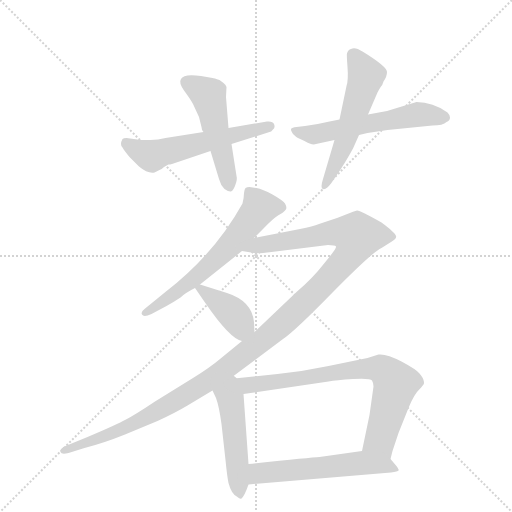
t = 0.00 s
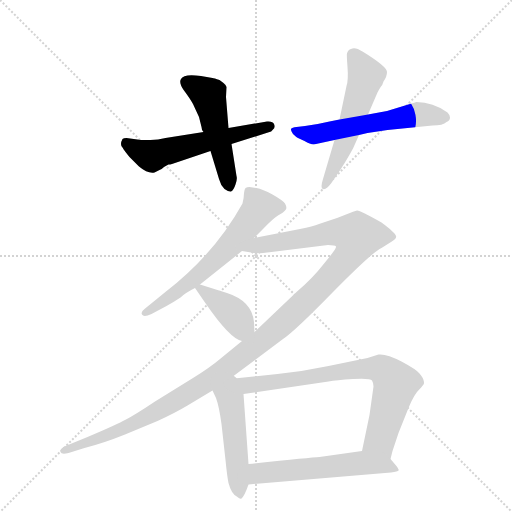
t = 1.61 s
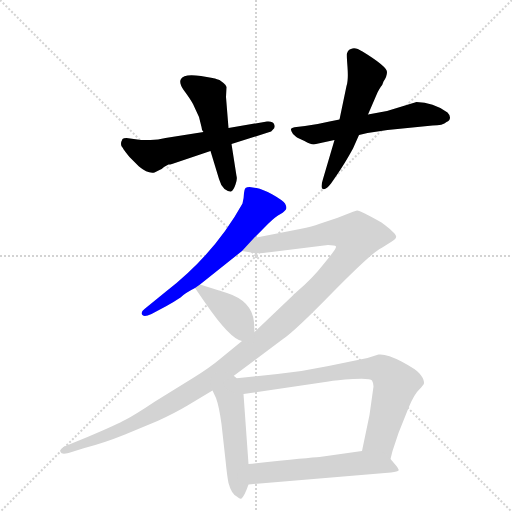
t = 3.23 s
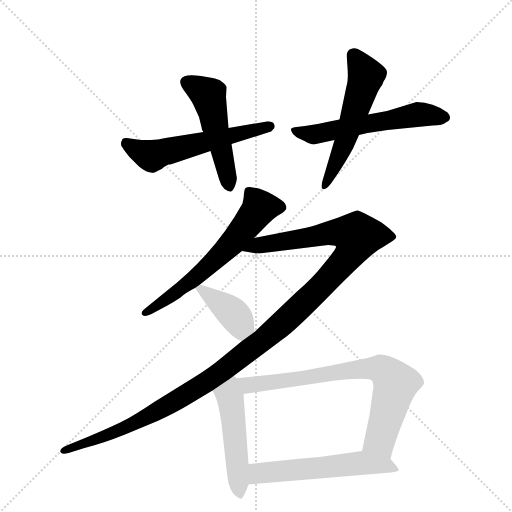
t = 4.84 s
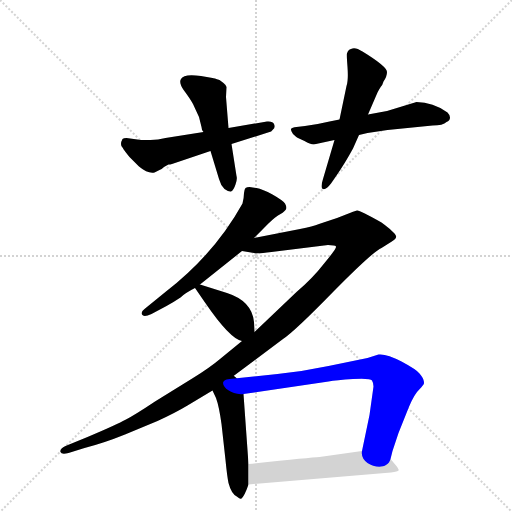
t = 6.45 s
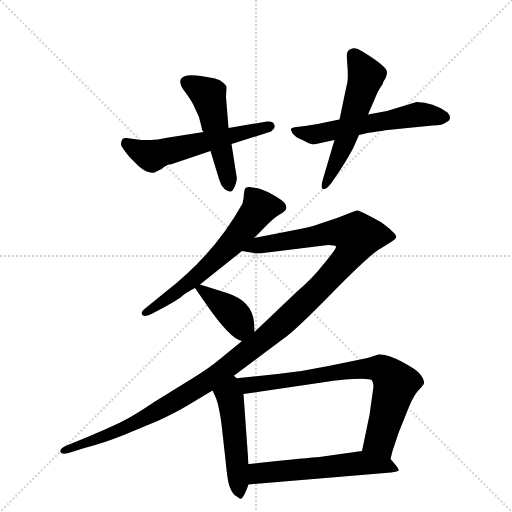
t = 8.06 s

The animated SVG that drew these frames (rendered in a browser with its animation timeline set to each time). Animation: 10 CSS @keyframes rules; one cycle of 8.06 s.

<svg version="1.1" viewBox="0 0 1024 1024" xmlns="http://www.w3.org/2000/svg">
  <g stroke="lightgray" stroke-dasharray="1,1" stroke-width="1" transform="scale(4, 4)">
    <line x1="0" y1="0" x2="256" y2="256"></line>
    <line x1="256" y1="0" x2="0" y2="256"></line>
    <line x1="128" y1="0" x2="128" y2="256"></line>
    <line x1="0" y1="128" x2="256" y2="128"></line>
  </g>
  <g transform="scale(1, -1) translate(0, -860)">
    <style type="text/css">
      
        @keyframes keyframes0 {
          from {
            stroke: blue;
            stroke-dashoffset: 558;
            stroke-width: 128;
          }
          64% {
            animation-timing-function: step-end;
            stroke: blue;
            stroke-dashoffset: 0;
            stroke-width: 128;
          }
          to {
            stroke: black;
            stroke-width: 1024;
          }
        }
        #make-me-a-hanzi-animation-0 {
          animation: keyframes0 0.7041015625s both;
          animation-delay: 0s;
          animation-timing-function: linear;
        }
      
        @keyframes keyframes1 {
          from {
            stroke: blue;
            stroke-dashoffset: 496;
            stroke-width: 128;
          }
          62% {
            animation-timing-function: step-end;
            stroke: blue;
            stroke-dashoffset: 0;
            stroke-width: 128;
          }
          to {
            stroke: black;
            stroke-width: 1024;
          }
        }
        #make-me-a-hanzi-animation-1 {
          animation: keyframes1 0.6536458333333334s both;
          animation-delay: 0.7041015625s;
          animation-timing-function: linear;
        }
      
        @keyframes keyframes2 {
          from {
            stroke: blue;
            stroke-dashoffset: 561;
            stroke-width: 128;
          }
          65% {
            animation-timing-function: step-end;
            stroke: blue;
            stroke-dashoffset: 0;
            stroke-width: 128;
          }
          to {
            stroke: black;
            stroke-width: 1024;
          }
        }
        #make-me-a-hanzi-animation-2 {
          animation: keyframes2 0.70654296875s both;
          animation-delay: 1.3577473958333335s;
          animation-timing-function: linear;
        }
      
        @keyframes keyframes3 {
          from {
            stroke: blue;
            stroke-dashoffset: 540;
            stroke-width: 128;
          }
          64% {
            animation-timing-function: step-end;
            stroke: blue;
            stroke-dashoffset: 0;
            stroke-width: 128;
          }
          to {
            stroke: black;
            stroke-width: 1024;
          }
        }
        #make-me-a-hanzi-animation-3 {
          animation: keyframes3 0.689453125s both;
          animation-delay: 2.0642903645833335s;
          animation-timing-function: linear;
        }
      
        @keyframes keyframes4 {
          from {
            stroke: blue;
            stroke-dashoffset: 610;
            stroke-width: 128;
          }
          67% {
            animation-timing-function: step-end;
            stroke: blue;
            stroke-dashoffset: 0;
            stroke-width: 128;
          }
          to {
            stroke: black;
            stroke-width: 1024;
          }
        }
        #make-me-a-hanzi-animation-4 {
          animation: keyframes4 0.7464192708333334s both;
          animation-delay: 2.7537434895833335s;
          animation-timing-function: linear;
        }
      
        @keyframes keyframes5 {
          from {
            stroke: blue;
            stroke-dashoffset: 1226;
            stroke-width: 128;
          }
          80% {
            animation-timing-function: step-end;
            stroke: blue;
            stroke-dashoffset: 0;
            stroke-width: 128;
          }
          to {
            stroke: black;
            stroke-width: 1024;
          }
        }
        #make-me-a-hanzi-animation-5 {
          animation: keyframes5 1.2477213541666667s both;
          animation-delay: 3.500162760416667s;
          animation-timing-function: linear;
        }
      
        @keyframes keyframes6 {
          from {
            stroke: blue;
            stroke-dashoffset: 387;
            stroke-width: 128;
          }
          56% {
            animation-timing-function: step-end;
            stroke: blue;
            stroke-dashoffset: 0;
            stroke-width: 128;
          }
          to {
            stroke: black;
            stroke-width: 1024;
          }
        }
        #make-me-a-hanzi-animation-6 {
          animation: keyframes6 0.56494140625s both;
          animation-delay: 4.747884114583334s;
          animation-timing-function: linear;
        }
      
        @keyframes keyframes7 {
          from {
            stroke: blue;
            stroke-dashoffset: 481;
            stroke-width: 128;
          }
          61% {
            animation-timing-function: step-end;
            stroke: blue;
            stroke-dashoffset: 0;
            stroke-width: 128;
          }
          to {
            stroke: black;
            stroke-width: 1024;
          }
        }
        #make-me-a-hanzi-animation-7 {
          animation: keyframes7 0.6414388020833334s both;
          animation-delay: 5.312825520833334s;
          animation-timing-function: linear;
        }
      
        @keyframes keyframes8 {
          from {
            stroke: blue;
            stroke-dashoffset: 750;
            stroke-width: 128;
          }
          71% {
            animation-timing-function: step-end;
            stroke: blue;
            stroke-dashoffset: 0;
            stroke-width: 128;
          }
          to {
            stroke: black;
            stroke-width: 1024;
          }
        }
        #make-me-a-hanzi-animation-8 {
          animation: keyframes8 0.8603515625s both;
          animation-delay: 5.954264322916667s;
          animation-timing-function: linear;
        }
      
        @keyframes keyframes9 {
          from {
            stroke: blue;
            stroke-dashoffset: 550;
            stroke-width: 128;
          }
          64% {
            animation-timing-function: step-end;
            stroke: blue;
            stroke-dashoffset: 0;
            stroke-width: 128;
          }
          to {
            stroke: black;
            stroke-width: 1024;
          }
        }
        #make-me-a-hanzi-animation-9 {
          animation: keyframes9 0.6975911458333334s both;
          animation-delay: 6.814615885416667s;
          animation-timing-function: linear;
        }
      
    </style>
    
      <path d="M 407 596 L 331 584 Q 316 580 301 580 L 282 580 L 253 584 Q 247 584 245 582 Q 239 571 245 565 Q 249 558 259 546 L 278 527 Q 296 512 309 515 L 319 520 Q 323 521 328 526 Q 334 530 337 531 Q 340 531 344 532 L 421 558 L 463 572 L 539 596 Q 542 596 546 601 Q 551 605 548 612 Q 546 618 534 617 L 457 604 L 407 596 Z" fill="lightgray"></path>
    
      <path d="M 421 558 L 438 502 Q 441 490 449 482 Q 458 476 462 477 Q 467 479 471 491 Q 475 502 473 508 L 463 572 L 457 604 L 452 666 L 453 686 Q 452 690 447 694 L 439 700 Q 428 704 425 704 L 402 708 Q 367 713 362 702 Q 357 695 368 679 Q 380 663 386 652 L 398 626 L 403 606 Q 403 600 407 596 L 421 558 Z" fill="lightgray"></path>
    
      <path d="M 679 621 L 659 617 Q 634 611 610 608 L 593 606 Q 584 605 582 602 Q 581 600 586 592 Q 592 586 596 584 L 609 578 Q 624 569 632 572 L 669 580 L 718 590 L 735 594 L 775 600 L 865 609 Q 886 609 893 616 Q 900 619 900 625 Q 900 630 895 635 Q 866 656 833 656 L 774 638 L 736 631 L 679 621 Z" fill="lightgray"></path>
    
      <path d="M 725 757 Q 710 767 702 762 Q 696 761 694 753 Q 693 752 695 726 Q 697 700 693 688 L 679 621 L 669 580 L 646 502 Q 640 483 646 482 Q 652 480 662 493 L 673 509 Q 689 532 706 563 L 718 590 L 736 631 L 755 675 Q 759 683 762 687 Q 765 690 767 697 Q 774 707 774 716 Q 774 727 725 757 Z" fill="lightgray"></path>
    
      <path d="M 508 384 L 526 402 Q 546 423 556 429 Q 567 435 571 440 Q 575 444 570 453 Q 566 459 545 471 Q 525 482 513 484 L 499 486 Q 494 486 491 484 Q 489 482 488 474 Q 488 466 485 453 Q 429 352 332 277 L 289 242 Q 281 236 284 231 Q 287 225 303 232 L 333 248 Q 346 255 361 265 Q 370 274 390 284 L 400 291 L 484 358 L 508 384 Z" fill="lightgray"></path>
    
      <path d="M 459 102 L 566 182 Q 589 197 667 277 Q 746 357 763 364 L 782 376 Q 794 383 792 388 Q 790 395 763 415 Q 719 440 714 439 Q 709 438 692 431 Q 675 424 662 420 L 638 412 Q 626 407 600 402 L 508 384 C 479 378 454 362 484 358 L 508 354 Q 514 352 543 356 L 656 370 Q 670 370 672 367 Q 674 364 649 334 Q 625 303 593 276 L 509 196 L 484 178 L 440 142 Q 420 125 386 104 L 310 57 Q 271 31 252 21 Q 234 11 175 -14 L 131 -32 Q 119 -38 121 -44 Q 123 -50 137 -46 L 169 -36 Q 208 -26 250 -9 L 315 18 Q 350 34 375 49 L 425 79 L 459 102 Z" fill="lightgray"></path>
    
      <path d="M 390 284 L 410 255 Q 460 182 484 178 C 510 170 510 170 509 196 L 508 216 Q 504 258 454 274 L 400 291 C 381 297 381 297 390 284 Z" fill="lightgray"></path>
    
      <path d="M 425 79 L 432 64 Q 438 48 443 12 L 451 -60 Q 454 -91 457 -106 Q 463 -129 475 -134 Q 480 -139 483 -137 Q 489 -132 497 -109 L 497 -68 L 487 72 C 483 129 401 131 425 79 Z" fill="lightgray"></path>
    
      <path d="M 781 -58 L 785 -42 L 797 -6 L 813 34 Q 824 63 834 76 Q 845 88 847 91 Q 849 94 847 100 Q 846 105 839 113 Q 833 121 803 137 Q 773 153 757 151 L 735 144 L 657 128 Q 605 117 555 112 L 459 102 C 429 99 457 68 487 72 L 657 97 Q 672 100 706 102 Q 741 104 744 99 Q 747 94 747 87 L 739 30 L 724 -42 C 718 -71 774 -87 781 -58 Z" fill="lightgray"></path>
    
      <path d="M 497 -109 L 782 -85 Q 796 -83 797 -81 Q 799 -80 792 -71 L 781 -58 C 763 -37 754 -38 724 -42 L 639 -54 Q 621 -55 497 -68 C 467 -71 467 -112 497 -109 Z" fill="lightgray"></path>
    
    
      <clipPath id="make-me-a-hanzi-clip-0">
        <path d="M 407 596 L 331 584 Q 316 580 301 580 L 282 580 L 253 584 Q 247 584 245 582 Q 239 571 245 565 Q 249 558 259 546 L 278 527 Q 296 512 309 515 L 319 520 Q 323 521 328 526 Q 334 530 337 531 Q 340 531 344 532 L 421 558 L 463 572 L 539 596 Q 542 596 546 601 Q 551 605 548 612 Q 546 618 534 617 L 457 604 L 407 596 Z"></path>
      </clipPath>
      <path clip-path="url(#make-me-a-hanzi-clip-0)" d="M 251 575 L 301 548 L 539 608" fill="none" id="make-me-a-hanzi-animation-0" stroke-dasharray="430 860" stroke-linecap="round"></path>
    
      <clipPath id="make-me-a-hanzi-clip-1">
        <path d="M 421 558 L 438 502 Q 441 490 449 482 Q 458 476 462 477 Q 467 479 471 491 Q 475 502 473 508 L 463 572 L 457 604 L 452 666 L 453 686 Q 452 690 447 694 L 439 700 Q 428 704 425 704 L 402 708 Q 367 713 362 702 Q 357 695 368 679 Q 380 663 386 652 L 398 626 L 403 606 Q 403 600 407 596 L 421 558 Z"></path>
      </clipPath>
      <path clip-path="url(#make-me-a-hanzi-clip-1)" d="M 372 696 L 417 670 L 458 486" fill="none" id="make-me-a-hanzi-animation-1" stroke-dasharray="368 736" stroke-linecap="round"></path>
    
      <clipPath id="make-me-a-hanzi-clip-2">
        <path d="M 679 621 L 659 617 Q 634 611 610 608 L 593 606 Q 584 605 582 602 Q 581 600 586 592 Q 592 586 596 584 L 609 578 Q 624 569 632 572 L 669 580 L 718 590 L 735 594 L 775 600 L 865 609 Q 886 609 893 616 Q 900 619 900 625 Q 900 630 895 635 Q 866 656 833 656 L 774 638 L 736 631 L 679 621 Z"></path>
      </clipPath>
      <path clip-path="url(#make-me-a-hanzi-clip-2)" d="M 589 599 L 623 591 L 833 631 L 889 626" fill="none" id="make-me-a-hanzi-animation-2" stroke-dasharray="433 866" stroke-linecap="round"></path>
    
      <clipPath id="make-me-a-hanzi-clip-3">
        <path d="M 725 757 Q 710 767 702 762 Q 696 761 694 753 Q 693 752 695 726 Q 697 700 693 688 L 679 621 L 669 580 L 646 502 Q 640 483 646 482 Q 652 480 662 493 L 673 509 Q 689 532 706 563 L 718 590 L 736 631 L 755 675 Q 759 683 762 687 Q 765 690 767 697 Q 774 707 774 716 Q 774 727 725 757 Z"></path>
      </clipPath>
      <path clip-path="url(#make-me-a-hanzi-clip-3)" d="M 708 749 L 732 708 L 686 565 L 648 487" fill="none" id="make-me-a-hanzi-animation-3" stroke-dasharray="412 824" stroke-linecap="round"></path>
    
      <clipPath id="make-me-a-hanzi-clip-4">
        <path d="M 508 384 L 526 402 Q 546 423 556 429 Q 567 435 571 440 Q 575 444 570 453 Q 566 459 545 471 Q 525 482 513 484 L 499 486 Q 494 486 491 484 Q 489 482 488 474 Q 488 466 485 453 Q 429 352 332 277 L 289 242 Q 281 236 284 231 Q 287 225 303 232 L 333 248 Q 346 255 361 265 Q 370 274 390 284 L 400 291 L 484 358 L 508 384 Z"></path>
      </clipPath>
      <path clip-path="url(#make-me-a-hanzi-clip-4)" d="M 560 446 L 519 444 L 463 372 L 419 329 L 340 266 L 290 235" fill="none" id="make-me-a-hanzi-animation-4" stroke-dasharray="482 964" stroke-linecap="round"></path>
    
      <clipPath id="make-me-a-hanzi-clip-5">
        <path d="M 459 102 L 566 182 Q 589 197 667 277 Q 746 357 763 364 L 782 376 Q 794 383 792 388 Q 790 395 763 415 Q 719 440 714 439 Q 709 438 692 431 Q 675 424 662 420 L 638 412 Q 626 407 600 402 L 508 384 C 479 378 454 362 484 358 L 508 354 Q 514 352 543 356 L 656 370 Q 670 370 672 367 Q 674 364 649 334 Q 625 303 593 276 L 509 196 L 484 178 L 440 142 Q 420 125 386 104 L 310 57 Q 271 31 252 21 Q 234 11 175 -14 L 131 -32 Q 119 -38 121 -44 Q 123 -50 137 -46 L 169 -36 Q 208 -26 250 -9 L 315 18 Q 350 34 375 49 L 425 79 L 459 102 Z"></path>
      </clipPath>
      <path clip-path="url(#make-me-a-hanzi-clip-5)" d="M 491 360 L 519 370 L 664 395 L 715 388 L 699 350 L 642 285 L 523 177 L 464 132 L 396 85 L 290 24 L 212 -12 L 128 -40" fill="none" id="make-me-a-hanzi-animation-5" stroke-dasharray="1098 2196" stroke-linecap="round"></path>
    
      <clipPath id="make-me-a-hanzi-clip-6">
        <path d="M 390 284 L 410 255 Q 460 182 484 178 C 510 170 510 170 509 196 L 508 216 Q 504 258 454 274 L 400 291 C 381 297 381 297 390 284 Z"></path>
      </clipPath>
      <path clip-path="url(#make-me-a-hanzi-clip-6)" d="M 398 283 L 469 230 L 478 218 L 484 191" fill="none" id="make-me-a-hanzi-animation-6" stroke-dasharray="259 518" stroke-linecap="round"></path>
    
      <clipPath id="make-me-a-hanzi-clip-7">
        <path d="M 425 79 L 432 64 Q 438 48 443 12 L 451 -60 Q 454 -91 457 -106 Q 463 -129 475 -134 Q 480 -139 483 -137 Q 489 -132 497 -109 L 497 -68 L 487 72 C 483 129 401 131 425 79 Z"></path>
      </clipPath>
      <path clip-path="url(#make-me-a-hanzi-clip-7)" d="M 434 78 L 456 71 L 464 47 L 481 -129" fill="none" id="make-me-a-hanzi-animation-7" stroke-dasharray="353 706" stroke-linecap="round"></path>
    
      <clipPath id="make-me-a-hanzi-clip-8">
        <path d="M 781 -58 L 785 -42 L 797 -6 L 813 34 Q 824 63 834 76 Q 845 88 847 91 Q 849 94 847 100 Q 846 105 839 113 Q 833 121 803 137 Q 773 153 757 151 L 735 144 L 657 128 Q 605 117 555 112 L 459 102 C 429 99 457 68 487 72 L 657 97 Q 672 100 706 102 Q 741 104 744 99 Q 747 94 747 87 L 739 30 L 724 -42 C 718 -71 774 -87 781 -58 Z"></path>
      </clipPath>
      <path clip-path="url(#make-me-a-hanzi-clip-8)" d="M 466 99 L 509 91 L 699 119 L 765 121 L 792 93 L 760 -20 L 775 -52" fill="none" id="make-me-a-hanzi-animation-8" stroke-dasharray="622 1244" stroke-linecap="round"></path>
    
      <clipPath id="make-me-a-hanzi-clip-9">
        <path d="M 497 -109 L 782 -85 Q 796 -83 797 -81 Q 799 -80 792 -71 L 781 -58 C 763 -37 754 -38 724 -42 L 639 -54 Q 621 -55 497 -68 C 467 -71 467 -112 497 -109 Z"></path>
      </clipPath>
      <path clip-path="url(#make-me-a-hanzi-clip-9)" d="M 504 -102 L 519 -87 L 720 -66 L 770 -70 L 788 -79" fill="none" id="make-me-a-hanzi-animation-9" stroke-dasharray="422 844" stroke-linecap="round"></path>
    
  </g>
</svg>
